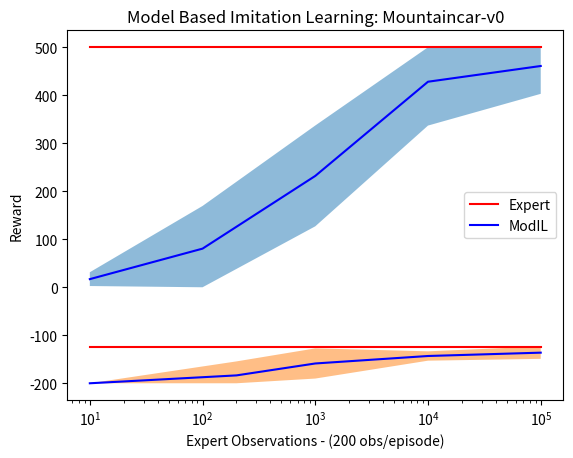

Recreate this plot in Python.
from matplotlib import pyplot as plt
import numpy as np

'''All mean reward values are a result of 10 experiments'''

'''CartPole'''
dataset_size = np.array([1e1,    1e2,    1e3,    1e4,   1e5])

expert = np.ones_like(dataset_size) * 500

mean_reward_modil  = np.array([16.954, 80.5,   232,    428.223, 461])
std_reward_modil   = np.array([14.35,  88.89,  105,    91.3639, 58])

plt.plot(dataset_size, expert, 'r-')
plt.plot(dataset_size, mean_reward_modil, 'b-')
plt.fill_between(dataset_size, np.clip(mean_reward_modil-std_reward_modil, 0, 500), np.clip(mean_reward_modil+std_reward_modil, 0, 500), alpha=0.5)

plt.legend(["Expert", "ModIL"])
plt.xscale("log")
plt.title("Model Based Imitation Learning: Cartpole-v0")
plt.xlabel("Expert Observations - (500 obs/episode)")
plt.ylabel("Reward")

plt.show()

'''Mountain Car'''
dataset_size = np.array([1e1,    2e2,    1e3,    1e4,   1e5])
expert = np.ones_like(dataset_size) * -125
mean_reward_modil  = np.array([-200, -183.58,   -158.75,    -143.17, -136.22])
std_reward_modil   = np.array([0,  29.15,  31.43,    9.752, 12.89])

plt.plot(dataset_size, expert, 'r-')
plt.plot(dataset_size, mean_reward_modil, 'b-')
plt.fill_between(dataset_size, np.clip(mean_reward_modil-std_reward_modil, -200, 0), np.clip(mean_reward_modil+std_reward_modil, -200, 0), alpha=0.5)

plt.legend(["Expert", "ModIL"])
plt.xscale("log")
plt.title("Model Based Imitation Learning: Mountaincar-v0")
plt.xlabel("Expert Observations - (200 obs/episode)")
plt.ylabel("Reward")

plt.show()